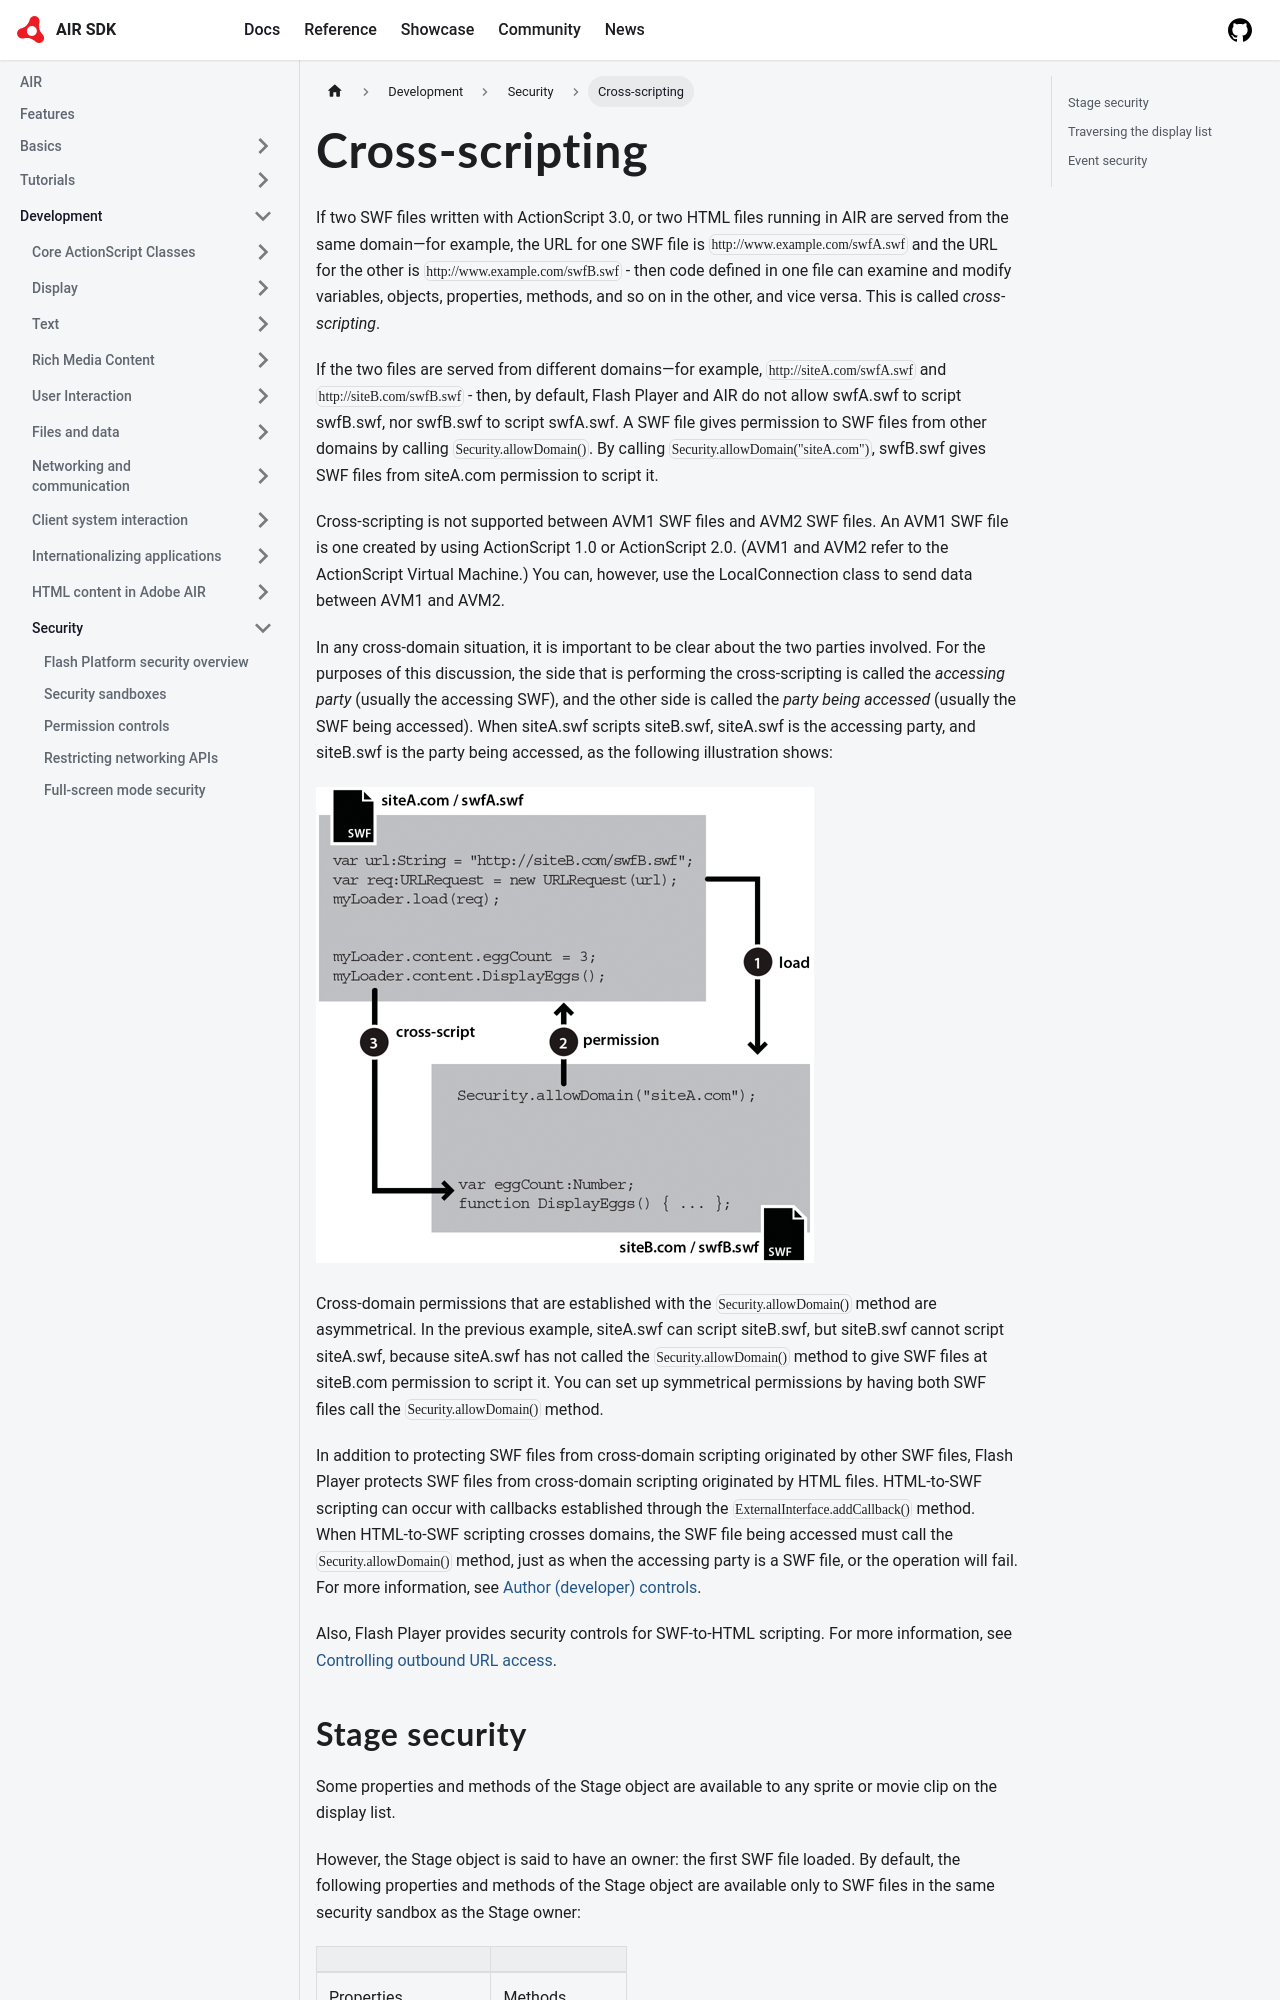

repository: airsdk/airsdk.dev · page: docs/development/security/cross-scripting.html · generator: docusaurus

---
sidebar_position: 8
---

# Cross-scripting

If two SWF files written with ActionScript 3.0, or two HTML files running in AIR
are served from the same domain—for example, the URL for one SWF file is
`http://www.example.com/swfA.swf` and the URL for the other is
`http://www.example.com/swfB.swf`  - then code defined in one file can examine and
modify variables, objects, properties, methods, and so on in the other, and vice
versa. This is called _cross-scripting_.

If the two files are served from different domains—for example,
`http://siteA.com/swfA.swf` and `http://siteB.com/swfB.swf` - then, by default, Flash
Player and AIR do not allow swfA.swf to script swfB.swf, nor swfB.swf to script
swfA.swf. A SWF file gives permission to SWF files from other domains by calling
`Security.allowDomain()`. By calling `Security.allowDomain("siteA.com")`,
swfB.swf gives SWF files from siteA.com permission to script it.

Cross-scripting is not supported between AVM1 SWF files and AVM2 SWF files. An
AVM1 SWF file is one created by using ActionScript 1.0 or ActionScript 2.0.
(AVM1 and AVM2 refer to the ActionScript Virtual Machine.) You can, however, use
the LocalConnection class to send data between AVM1 and AVM2.

In any cross-domain situation, it is important to be clear about the two parties
involved. For the purposes of this discussion, the side that is performing the
cross-scripting is called the _accessing party_ (usually the accessing SWF), and
the other side is called the _party being accessed_ (usually the SWF being
accessed). When siteA.swf scripts siteB.swf, siteA.swf is the accessing party,
and siteB.swf is the party being accessed, as the following illustration shows:

![](../img/sc_crossScript_load_popup.png)

Cross-domain permissions that are established with the `Security.allowDomain()`
method are asymmetrical. In the previous example, siteA.swf can script
siteB.swf, but siteB.swf cannot script siteA.swf, because siteA.swf has not
called the `Security.allowDomain()` method to give SWF files at siteB.com
permission to script it. You can set up symmetrical permissions by having both
SWF files call the `Security.allowDomain()` method.

In addition to protecting SWF files from cross-domain scripting originated by
other SWF files, Flash Player protects SWF files from cross-domain scripting
originated by HTML files. HTML-to-SWF scripting can occur with callbacks
established through the `ExternalInterface.addCallback()` method. When
HTML-to-SWF scripting crosses domains, the SWF file being accessed must call the
`Security.allowDomain()` method, just as when the accessing party is a SWF file,
or the operation will fail. For more information, see
[Author (developer) controls](./permission-controls.md#author-developer-controls).

Also, Flash Player provides security controls for SWF-to-HTML scripting. For
more information, see
[Controlling outbound URL access](./controlling-outbound-url-access.md).
